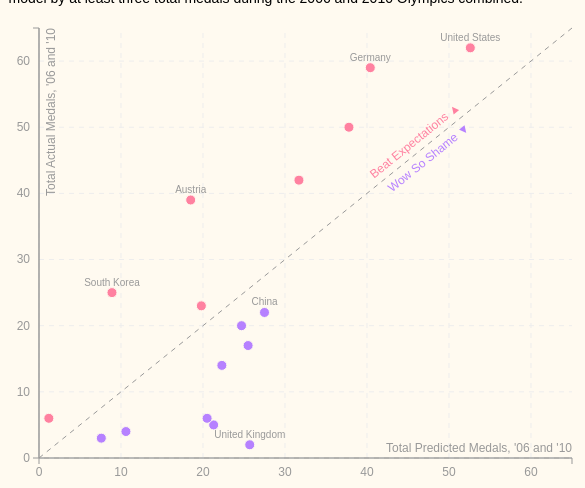
D3 v3 page, settled after 360 driven frames (6 s of simulated time); the page loaded 1 data file(s).



			// Globals
			var x, labels, axisLabels;

			// Config
			var dotRadius = 5;
			var bigDotRadius = 7;
			var margin = {top: 20, right: 20, bottom: 30, left: 30};
			var width = parseInt(d3.select('#chart').style('width'), 10);
			var height = 480 - margin.top - margin.bottom;

			// Accessor functions 
			var nation = function(d) { return d['Nation']; };
			var predicted = function(d) { return d['Predicted']; };
			var actual = function(d) { return d['Actual']; };
			var difference = function(d) { return d['Diff']; };

			// Conditional functions
			function moveModelLabels() {        
			    if (width <= 400) {return 80}
					else { return 60 }; 
			}
			
			// Scale
			var x = d3.scale.linear()
				.range([0, width - margin.left - margin.right]);

			var y = d3.scale.linear()
				.range([height, 0]);

			// Axes
			function make_x_axis() {        
			    return d3.svg.axis()
			        .scale(x)
			        .orient("bottom")
			        .ticks(6)
			}

			function make_y_axis() {        
			    return d3.svg.axis()
			        .scale(y)
			        .orient("left")
			        .ticks(6)
			}



			// Chart
			var svg = d3.select("#chart").append("svg")
				.attr("width", width)
				.attr("height", height + margin.top + margin.bottom)
			  .append("g")
				.attr("transform", "translate(" + margin.left + "," + margin.top + ")");


			// DAT DATA
			d3.tsv("outliers.tsv", function(error, data) {
				  data.forEach(function(d) {
					d.Actual = +d.Actual;
					d.Predicted = +d.Predicted;
			});

		  	x.domain([0, 65]).nice();
			y.domain(d3.extent(data, function(d) { return d.Actual; })).nice();


			// Slope
			var slopeRadians =  Math.atan2(height - y(50), x(50)),
				slopeDegrees = (slopeRadians * 180 / Math.PI);


			// Gridlines
			var xGrid = svg.append("g")         
	        .attr("class", "grid")
	        .attr("transform", "translate(0," + height + ")")
	        .call(make_x_axis()
	            .tickSize(-height, 0, 0)
	            .tickFormat("")
	        )

		    var yGrid = svg.append("g")         
		        .attr("class", "grid")
		        .call(make_y_axis()
		            .tickSize(-width + margin.left + margin.right, 0, 0)
		            .tickFormat("")
		    )


			// X-axis
			var xAxisDrawn = svg.append("g")
				  .attr("class", "x axis")
				  .attr("transform", "translate(0," + height + ")")
				  .call(make_x_axis())
				
			var xAxisLabel =	xAxisDrawn.append("text")
				  .attr("class", "axis-label")
				  .attr("x", width - margin.left - margin.right)
				  .attr("y", -6)
				  .style("text-anchor", "end")
				  .text("Total Predicted Medals, '06 and '10");

			// Y-axis
			var yAxisDrawn = svg.append("g")
				  .attr("class", "y axis")
				  .call(make_y_axis())
				.append("text")
				  .attr("class", "axis-label")
				  .attr("transform", "rotate(-90)")
				  .attr("y", bigDotRadius)
				  .attr("dy", ".71em")
				  .style("text-anchor", "end")
				  .text("Total Actual Medals, '06 and '10")



			// Model
			var model = svg.append("g")
					.attr("class", "model-line-container");

			var modelLine = model.append("line")
				.attr({
				  "class" : "model-line",
				  "x1" : x(0),
				  "x2" : x(65),
				  "y1" : y(0),
				  "y2" : y(65)
			  })

			var modelOver = model.append("text")
				.attr({
					"class" : "model-line-label over",
			    "text-anchor" : "middle",
					"x" : x(0),
			    "y" : y(0),
			    "transform" : "rotate(-" + slopeDegrees + ",0," + height + "), translate("+x(moveModelLabels())+", -7)"
				})
		    .text("Beat Expectations ▲");

	    var modelUnder = model.append("text")
		    .attr({
		    	"class" : "model-line-label under",
		    	"text-anchor" : "middle",
		    	"x" : x(0),
		    	"y" : y(0),
		    	"transform" : "rotate(-" + slopeDegrees + ",0," + height + "), translate("+x(moveModelLabels())+", 15)"
		    })
		    .text("Wow So Shame ▼");



			// Points
			var dotContainer = svg.selectAll("g .dot-container")
				 	.data(data)
					.enter()
				.append("g")
					.attr("class", function(d) {          
						if (d.Predicted <= d.Actual) {return "dot-container over"}
						else { return "dot-container under" };        
				  })
					.attr("transform", function(d) { return "translate(" + x(0) + "," + y(0) + ")"; })

			// Silly animate in transition
			dotContainer.transition()
					.delay(50)
					.duration(600)
					.attr("transform", function(d) { return "translate(" + x(d.Predicted) + "," + y(d.Actual) + ")"; });
					
					
			dotContainer.on("mouseover", function(d) { 
		  		// Dot transition   
				  d3.select(this).select(".dot").transition()        
							.duration(200)      
							.attr("r", bigDotRadius) 

					// Magnitude transition
					d3.select(this).select(".magnitude").transition()
							.duration(200)
							.attr("y1", "0")

					// Label transition
					d3.select(this).select(".dot-label").transition()
							.duration(200)
							.style("opacity", 0); 

					// Tooltip transition
					div.transition()        
							.duration(200)      
							.style("opacity", 1);      
					div .html(
							"<span class='tooltip-title'>"+ nation(d) +"</span><br/>" +
							"<span class='tooltip-param'>Predicted: "+ predicted(d) +" medals</span><br/>" +
							"<span class='tooltip-param'>Actual: "+ actual(d) +" medals</span><br/>" +
							"<span class='tooltip-param ital'>"+ difference(d) +" medal difference</span>"
					)
					.style("left", (d3.event.pageX + 10) + "px")     
					.style("top", (d3.event.pageY - 20) + "px");  
			})  

			dotContainer.on("mouseout", function(d) {  
					// Dot transition
					d3.select(this).select(".dot").transition()        
							.duration(500)      
							.attr("r", dotRadius)  

					// Magnitude transition
					magnitude.transition()
							.duration(200)
							.attr("y1", function(d) { return -(y(d.Actual) - y(d.Predicted)) ;} )

					// Label transition
					d3.select(this).select(".dot-label").transition()
							.duration(200)
							.style("opacity", 1); 

					// Tooltip transition    
					div.transition()        
							.duration(500)      
							.style("opacity", 0);   
			})

			var magnitude = dotContainer.append("line")
					.attr({
						"class" : "magnitude",
						"x1" : "0",
					  "x2" : "0",
					  "y1" : function(d) { return -(y(d.Actual) - y(d.Predicted)) ;},
					  "y2" : function(d) { return -(y(d.Actual) - y(d.Predicted)) ;}
					})

			var dot = dotContainer.append("circle")
				  .attr("r", dotRadius)
				  .attr("class", "dot")

			var dotLabels = dotContainer.append("text")
					.attr("dy", "-.7em")
					.attr("class", "dot-label")
					.style("opacity", "0")
					.text(function(d) { 
						if (["United States","Russia","China","South Korea","United Kingdom","Germany","Austria"].indexOf(d.Nation) > -1) { return d.Nation; } 
					});

			// Silly label transition
			dotLabels.transition()
					.delay(50)
					.duration(600)
					.style("opacity", "1")

			// Tooltipz
			var div = d3.select("body").append("div")   
				.attr("class", "tooltip")               
				.style("opacity", 0);


			// Resize
			window.addEventListener("resize", debounce(function () {
			    resize();
			}, 250), false);



			// Helper Functions	
			function debounce(fn, wait) {
			    var timeout;

			    return function () {
			        var context = this,              // preserve context
			            args = arguments,            // preserve arguments
			            later = function () {        // define a function that:
			                timeout = null;          // * nulls the timeout (GC)
			                fn.apply(context, args); // * calls the original fn
			            };

			        // (re)set the timer which delays the function call
			        clearTimeout(timeout);
			        timeout = setTimeout(later, wait);
			    };
			};

			function resize() {

					// Update width
					width = parseInt(d3.select('#chart').style('width'), 10);

					// Reset the range
					x.range([0, width - margin.left - margin.right]);

					// Update slope
					var slopeRadians =  Math.atan2(height - y(50), x(50)),
							slopeDegrees = (slopeRadians * 180 / Math.PI);

					// Resize the chart
					// d3.select(svg.node().parentNode)
					svg.style('width', width);

					// Redraw gridlines
					xGrid.call(make_x_axis()
		            .tickSize(-height, 0, 0)
		            .tickFormat("")
	        )

	        yGrid.call(make_y_axis()
	            .tickSize(-width + margin.left + margin.right, 0, 0)
	            .tickFormat("")
	        )

    			// X-axis
					xAxisDrawn.call(make_x_axis())
						.append("text")
						  
					xAxisLabel.attr("x", width - margin.left - margin.right)

					// Redraw the model
    			modelLine.attr({
					  "x2" : x(65),
					  "y2" : y(65)
				  })

					modelOver.attr({
				    "transform" : "rotate(-" + slopeDegrees + ",0," + height + "), translate("+x(moveModelLabels())+", -7)"
					})

			    modelUnder.attr({
			    	"transform" : "rotate(-" + slopeDegrees + ",0," + height + "), translate("+x(moveModelLabels())+", 15)"
			    })

			    // Move the points
					dotContainer.attr("transform", function(d) { return "translate(" + x(d.Predicted) + "," + y(d.Actual) + ")"; });

			}


			});

	

### data: outliers.tsv
Nation	Predicted	Actual	Diff
United Kingdom	25.7	2	-23.7
Australia	21.3	5	-16.3
Japan	20.5	6	-14.5
Netherlands	25.5	17	-8.5
Finland	22.3	14	-8.3
Estonia	10.6	4	-6.6
China	27.5	22	-5.5
France	24.7	20	-4.7
Latvia	7.6	3	-4.6
Switzerland	19.8	23	3.2
Croatia	1.2	6	4.8
United States	52.6	62	9.4
Norway	31.7	42	10.3
Canada	37.8	50	12.2
South Korea	8.9	25	16.1
Germany	40.4	59	18.6
Austria	18.5	39	20.5